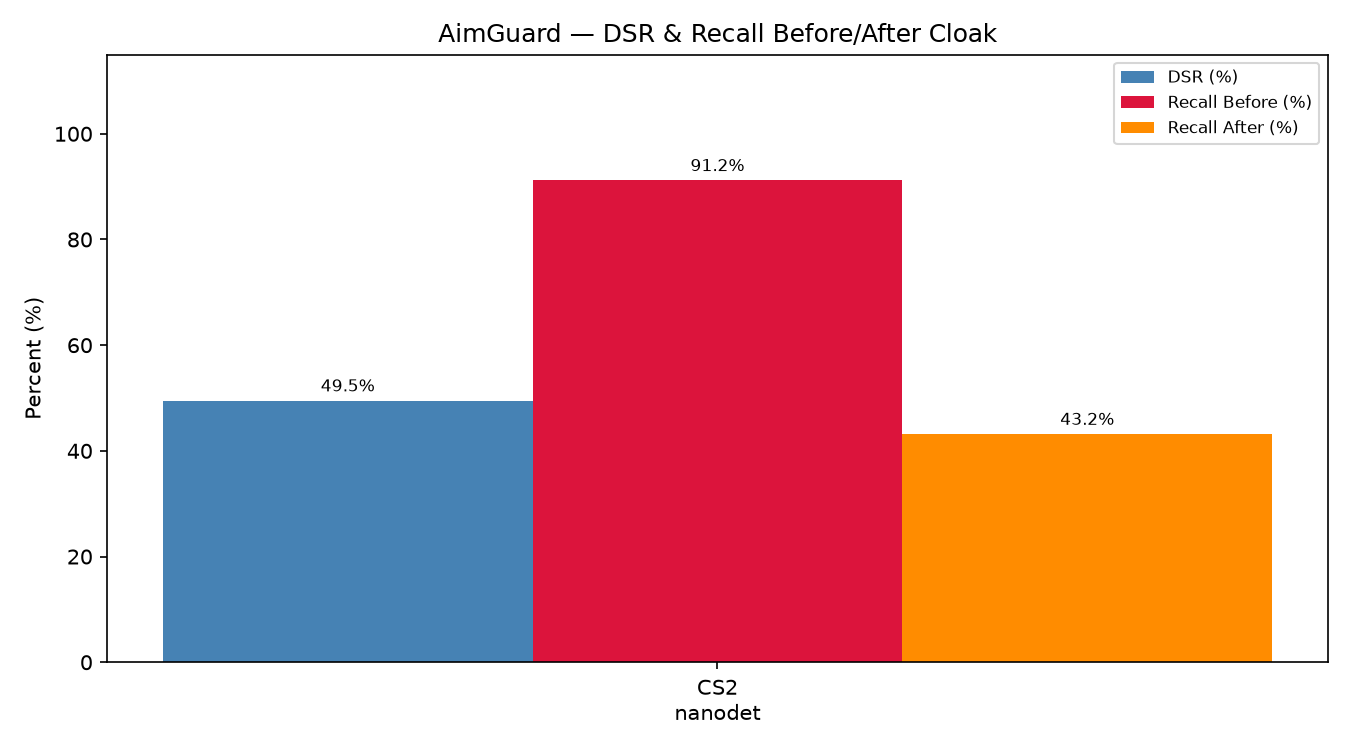

The file beside this chart, header and first rows:
Game, Model, Images, DSR, Recall_Before, Recall_After, Recall_Drop, Precision_After, GT_Images
CS2, nanodet, 200, 0.495, 0.9119, 0.4317, 0.4802, 0.9703, 199
